Dataset: OfficialSpectrogramsMelAUG (GitHub, CesarMVergara/Lung-Sounds-Classification). Classes: crackle, crackle and wheeze, normal, wheeze.

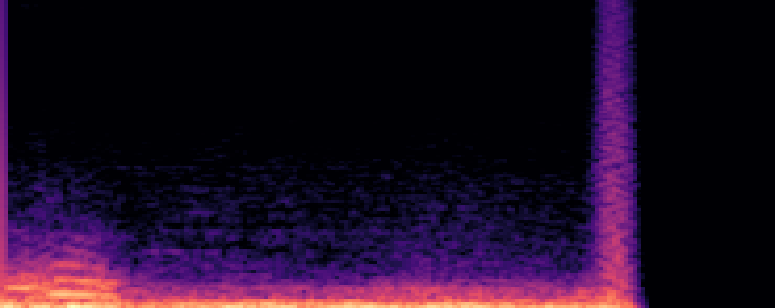
Label: wheeze

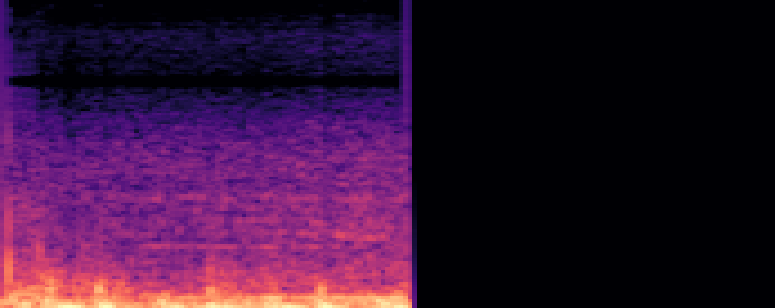
Label: crackle

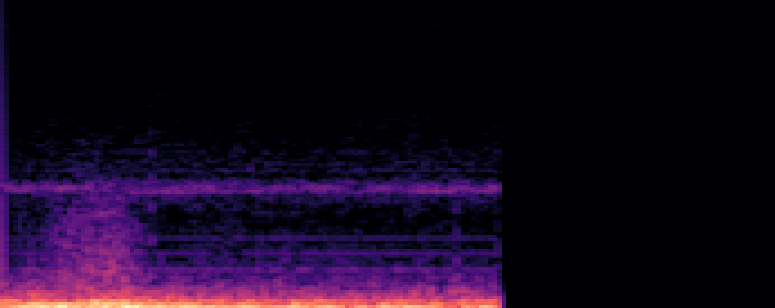
Label: normal

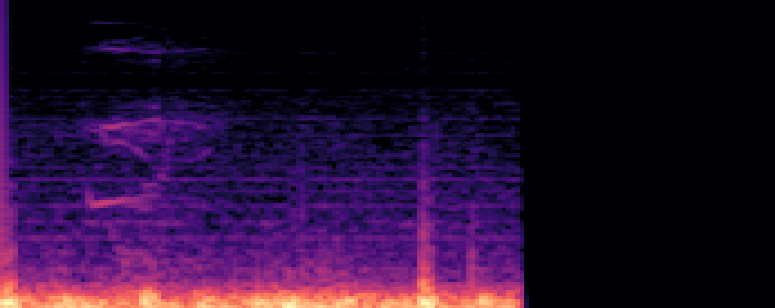
Label: wheeze

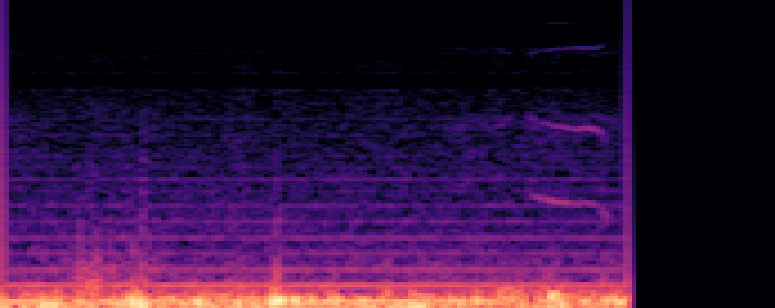
Label: crackle and wheeze

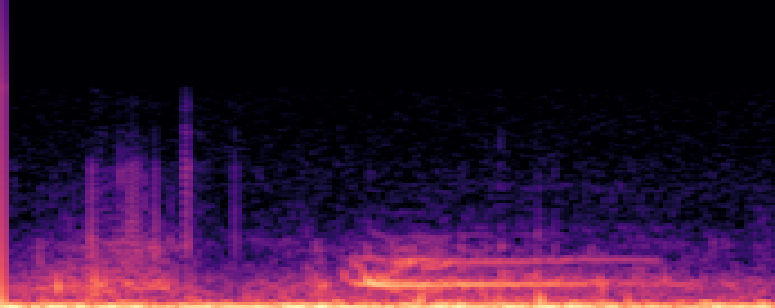
Label: crackle and wheeze
